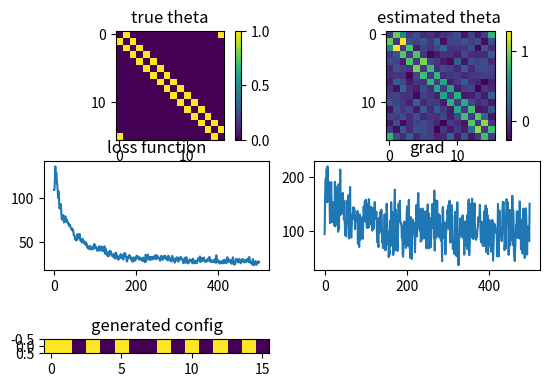

This chart was generated by the following Python code:
import numpy as np
from scipy import linalg 
import matplotlib.pyplot as plt
import time
np.random.seed(0)
d,T,N,heatN,J=16,500,1000,20,1
burn_t_long, burn_t_short = 1000, 100
theta=[[1 if i==(j+1+d)%d or i==(j-1+d)%d else 0 for i in range(d)] for j in range(d)]
def gen_mcmc(t_wait, x=[],theta=[[]]):
    for t in range(t_wait):
        for i in range(d):
            valu=J*(np.dot(theta[:][i],x)-x[i]*theta[i][i])
            r=np.exp(-valu)/(np.exp(-valu)+np.exp(valu))
            R=np.random.uniform(0,1)
            if(R<=r):
                x[i]=1
            else:
                x[i]=-1
    return x
#put into previoust equilibrium state as an initial state in mcmc
def sum_xixj(mc_step,n_sample,theta=[[]],pre_y=[]):
    xixj=np.zeros((d,d))
    if(mc_step==0):
        y=np.ones(d)
        y=gen_mcmc(burn_t_long,y,theta)
    else:
        y=np.copy(pre_y)
        y=gen_mcmc(burn_t_short,y,theta)
    for n in range(n_sample):
        y=gen_mcmc(1,y,theta)
        xixj=xixj+np.tensordot(y,y,axes=([0][0]))/n_sample
    for l in range(d):xixj[l][l]=0
    return xixj,y

#################### MAIN #########################
Y=np.ones(d)
dl_sample,Y =sum_xixj(0,N,theta,Y)
# initial theta
theta_est=0.1*np.random.rand(d,d)
theta_est=0.5*(theta_est + theta_est.T)
loss,delta=np.zeros(T),np.zeros(T)
for l in range(d):theta_est[l][l]=0
#using AdaGrad
r,a,epc=0,1,0.001
y=np.ones(d)
time_st=time.time()
for k in range(T):
    dl_model,y=sum_xixj(k,heatN,theta_est,y)
    #r+=np.sum(dl_model*dl_model)
    #lr=a/(np.sqrt(r)+epc)
    lr=1.0/np.log(2+k)
    grad=dl_sample - dl_model
    theta_est=theta_est-lr*grad
    loss[k]=np.absolute(theta-theta_est).sum()
    print(loss[k])
    delta[k]=np.absolute(grad).sum()
time_en=time.time()
result=[gen_mcmc(1000,np.ones(d),theta_est)]
#print("theta_est=",theta_est)
print("#working time = ",time_en-time_st)
plt.subplot(321)
plt.imshow(theta)
plt.colorbar()
plt.title('true theta')
plt.subplot(322)
plt.imshow(theta_est)
plt.colorbar()
plt.title('estimated theta ')
plt.subplot(323)
plt.plot(loss)
plt.title('loss function')
plt.subplot(324)
plt.plot(delta)
plt.title('grad')
plt.subplot(325)
plt.imshow(result)
plt.title('generated config')
plt.show()
